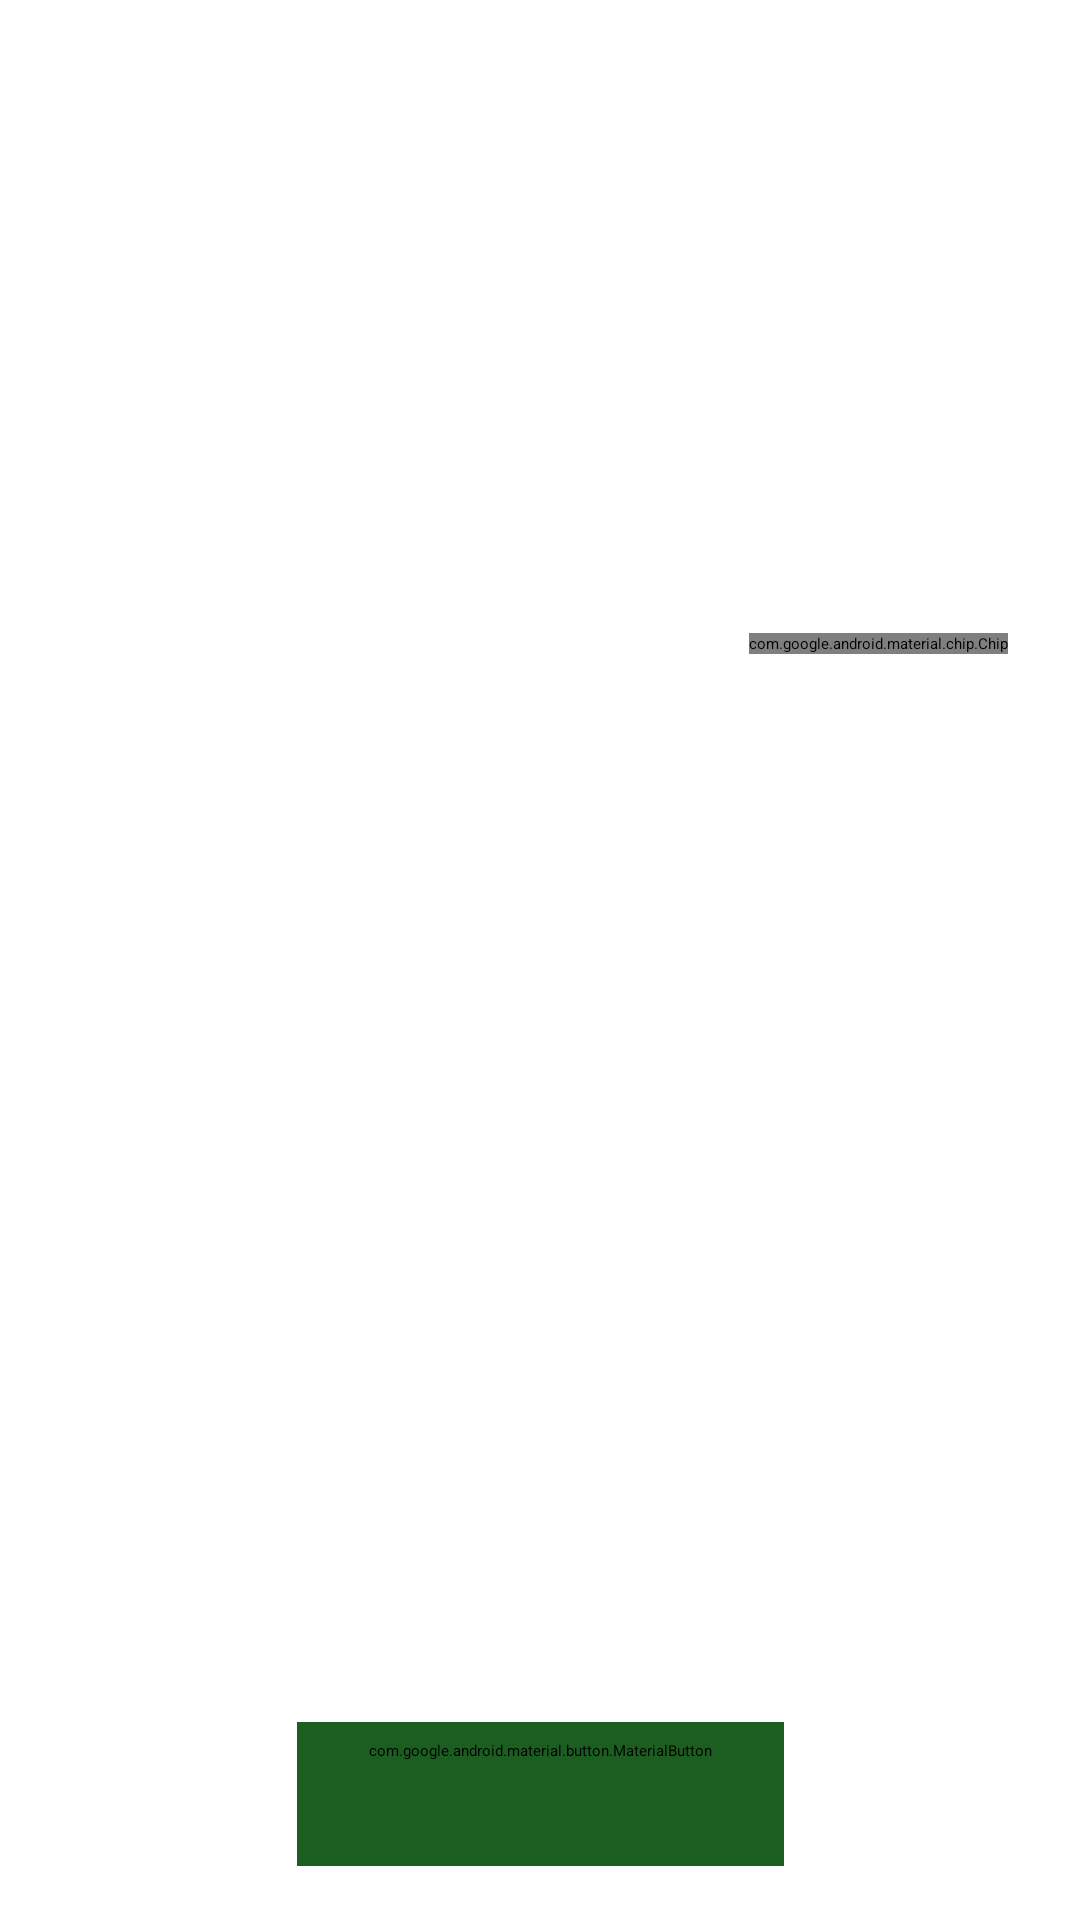

The Android layout XML behind this screen, and the referenced resources:
<!-- AndroidManifest.xml: application theme Theme.App.Starting -->
<!-- res/layout/fragment_history_detail.xml -->
<?xml version="1.0" encoding="utf-8"?>
<androidx.coordinatorlayout.widget.CoordinatorLayout xmlns:android="http://schemas.android.com/apk/res/android"
    xmlns:app="http://schemas.android.com/apk/res-auto"
    xmlns:tools="http://schemas.android.com/tools"
    android:layout_width="match_parent"
    android:layout_height="match_parent"
    tools:context=".ui.home.HistoryDetailFragment">

    <com.google.android.material.appbar.AppBarLayout
        android:id="@+id/app_bar"
        android:layout_width="match_parent"
        android:layout_height="?actionBarSize">

        <com.google.android.material.appbar.MaterialToolbar
            android:id="@+id/toolbar"
            android:layout_width="match_parent"
            android:layout_height="?actionBarSize"
            android:background="?attr/colorPrimary"
            android:elevation="@null"
            android:fitsSystemWindows="true"
            android:theme="@style/ToolbarColoredBackArrow">

            <TextView
                android:layout_width="wrap_content"
                android:layout_height="wrap_content"
                android:fontFamily="@font/psemibold"
                android:includeFontPadding="false"
                android:text="Plant Detail"
                android:textColor="?attr/colorOnPrimary"
                android:textSize="21sp" />

        </com.google.android.material.appbar.MaterialToolbar>

    </com.google.android.material.appbar.AppBarLayout>

    <androidx.constraintlayout.widget.ConstraintLayout
        android:layout_width="match_parent"
        android:layout_height="match_parent"
        android:paddingHorizontal="16dp"
        app:layout_behavior="@string/appbar_scrolling_view_behavior"
        android:paddingVertical="6dp">

        <TextView
            android:id="@+id/tv_date"
            android:layout_width="wrap_content"
            android:layout_height="wrap_content"
            android:textAppearance="@style/TextAppearance.Material3.TitleMedium"
            app:layout_constraintStart_toStartOf="parent"
            app:layout_constraintTop_toTopOf="parent"
            tools:text="Aug 5, 2023" />

        <com.google.android.material.imageview.ShapeableImageView
            android:id="@+id/iv_plant_image"
            android:layout_width="match_parent"
            android:layout_height="0dp"
            android:layout_marginTop="6dp"
            android:transitionName="plantImage"
            android:scaleType="centerCrop"
            app:layout_constraintDimensionRatio="16:9"
            app:layout_constraintEnd_toEndOf="parent"
            app:layout_constraintHorizontal_bias="0.5"
            app:layout_constraintStart_toStartOf="parent"
            app:layout_constraintTop_toBottomOf="@id/tv_date"
            app:shapeAppearanceOverlay="@style/CornerCut"
            tools:src="@drawable/ic_launcher_background" />

        <com.google.android.material.chip.Chip
            android:id="@+id/chip_organ"
            android:layout_width="wrap_content"
            android:layout_height="wrap_content"
            android:layout_marginEnd="8dp"
            app:chipBackgroundColor="@color/white"
            app:chipCornerRadius="12dp"
            app:layout_constraintBottom_toBottomOf="@id/iv_plant_image"
            app:layout_constraintEnd_toEndOf="@id/iv_plant_image"
            tools:text="Leaf" />

        <TextView
            android:id="@+id/tv_plant_scientific_witout_author"
            android:layout_width="wrap_content"
            android:layout_height="wrap_content"
            android:layout_marginTop="6dp"
            android:ellipsize="end"
            android:maxLines="1"
            android:textAppearance="@style/TextAppearance.Material3.TitleMedium"
            android:textStyle="italic"
            app:layout_constraintStart_toStartOf="parent"
            app:layout_constraintTop_toBottomOf="@id/iv_plant_image"
            tools:text="Water Summer Melon" />

        <TextView
            android:id="@+id/tv_plant_common_name"
            android:layout_width="wrap_content"
            android:layout_height="wrap_content"
            android:ellipsize="end"
            android:maxLines="1"
            android:textAppearance="@style/TextAppearance.Material3.TitleSmall"
            android:textColor="@color/green_500"
            app:layout_constraintStart_toStartOf="@id/tv_plant_scientific_witout_author"
            app:layout_constraintTop_toBottomOf="@id/tv_plant_scientific_witout_author"
            tools:text="Water Summer Melon" />

        <com.google.android.material.button.MaterialButton
            android:id="@+id/btn_upload"
            style="@style/Widget.Material3.Button"
            android:layout_width="wrap_content"
            android:layout_height="wrap_content"
            android:layout_marginHorizontal="16dp"
            android:layout_marginBottom="12dp"
            android:backgroundTint="@color/green_900"
            android:text="Reidentify"
            android:textAllCaps="false"
            android:textAppearance="@style/TextAppearance.Material3.LabelLarge"
            app:icon="@drawable/ic_image_search_24"
            app:iconGravity="textStart"
            app:layout_constraintBottom_toBottomOf="parent"
            app:layout_constraintEnd_toEndOf="parent"
            app:layout_constraintStart_toStartOf="parent" />

    </androidx.constraintlayout.widget.ConstraintLayout>

    <LinearLayout
        android:id="@+id/progress_bar"
        android:layout_width="match_parent"
        android:layout_height="match_parent"
        android:background="@color/dim"
        android:clickable="true"
        android:focusable="true"
        android:focusableInTouchMode="true"
        android:gravity="center"
        android:visibility="gone"
        app:layout_behavior="@string/appbar_scrolling_view_behavior">

        <com.google.android.material.progressindicator.CircularProgressIndicator
            android:layout_width="wrap_content"
            android:layout_height="wrap_content"
            android:indeterminate="true" />

    </LinearLayout>

</androidx.coordinatorlayout.widget.CoordinatorLayout>
<!-- resources referenced by this layout -->
<resources>
  <color name="dim">#55000000</color>
  <color name="green_500">#4CAF50</color>
  <color name="green_900">#1B5E20</color>
  <color name="white">#FFFFFFFF</color>
  <style name="CornerCut">
          <item name="cornerSize">8dp</item>
          <item name="cornerFamily">rounded</item>
      </style>
  <style name="ToolbarColoredBackArrow" parent="Theme.Meakanu">
          <item name="colorControlNormal">@color/white</item>
      </style>
  <style name="Theme.App.Starting" parent="Theme.SplashScreen">
          <item name="windowSplashScreenBackground">@color/white</item>
  
          <item name="windowSplashScreenAnimatedIcon">@drawable/ic_launcher_foreground_splash</item>
  
          <item name="postSplashScreenTheme">@style/Theme.Meakanu</item>
      </style>
  <style name="Theme.Meakanu" parent="Theme.MaterialComponents.Light.NoActionBar">
          
          <item name="colorPrimary">@color/green_500</item>
          <item name="colorPrimaryVariant">@color/green_700</item>
          <item name="colorOnPrimary">@color/white</item>
          
          <item name="colorSecondary">@color/green_secondary_200</item>
          <item name="colorSecondaryVariant">@color/green_secondary_700</item>
          <item name="colorOnSecondary">@color/not_black</item>
          
          <item name="android:statusBarColor">?attr/colorPrimary</item>
          
          <item name="fontFamily">@font/poppins</item>
          <item name="android:includeFontPadding">false</item>
          <item name="actionOverflowMenuStyle">@style/OptionsMenuCustomStyle</item>
          <item name="android:navigationBarColor">@android:color/transparent</item>
          <item name="android:forceDarkAllowed" tools:targetApi="q">false</item>
      </style>
  <color name="green_700">#388E3C</color>
  <color name="green_secondary_200">#69F0AE</color>
  <color name="green_secondary_700">#00C853</color>
  <color name="not_black">#212427</color>
  <style name="OptionsMenuCustomStyle" parent="Widget.AppCompat.PopupMenu.Overflow">
          <item name="overlapAnchor">false</item>
          <item name="android:overlapAnchor" tools:ignore="NewApi">false</item>
          <item name="android:dropDownVerticalOffset">4.0dip</item>
      </style>
</resources>
